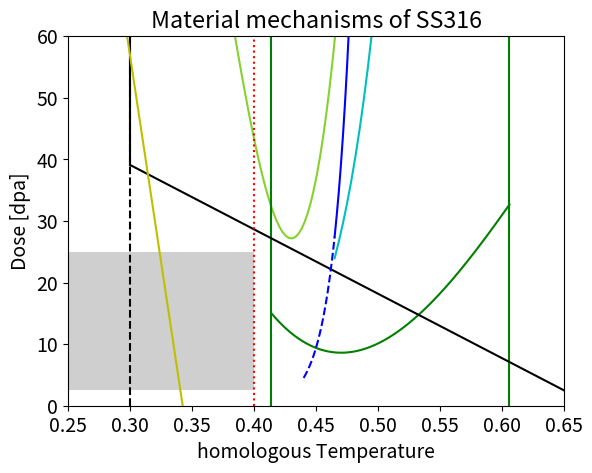

The matplotlib source for this figure:
import matplotlib.pyplot as plt
import numpy as np


def linear_function(x, coeff, displ):
    return coeff * x + displ


def power_function(x, exp, coeff, displ):
    return coeff * x ** exp + displ


def gamma_precipitation(temperature):
    params = [129811, -145706, 53297, -6270.4]
    polynomial: float = 0
    order = len(params) - 1
    for i, p in enumerate(params):
        polynomial += p * temperature ** (order - i)
    return polynomial


def carbide_precipitation(temperature):
    params = [-3721.5, 7061.9, -4173, 796.32]
    polynomial: float = 0
    order = len(params) - 1
    for i, p in enumerate(params):
        polynomial += p * temperature ** (order - i)
    return polynomial


def hardening(temperature):
    params = [-104.57, 70.463]
    return linear_function(temperature, *params)


def swelling(temperature):
    params = [-1338.5, 458.4]
    return linear_function(temperature, *params)


def he_embrittlement(temperature):
    params = [14.8, 2E6, 0]
    return power_function(temperature, *params)


def matrix_strengthening(temperature):
    params = [32.665, 2E12, 0]
    return power_function(temperature, *params)


plt.rcParams.update({'font.size': 14})
max_dpa = 60
fig, ax = plt.subplots()
ax.plot(np.linspace(.3, .8, 200), gamma_precipitation(np.linspace(.3, .8, 200)), "#85d22e")
ax.plot(np.linspace(.414, .606, 200), carbide_precipitation(np.linspace(.414, .606, 200)), "g-")
ax.vlines(.414, 0, max_dpa, colors="g")  # lower sigma-precipitation limit
ax.vlines(.606, 0, max_dpa, colors="g")  # upper sigma-precipitation limit
ax.plot(np.linspace(.3, .8, 200), hardening(np.linspace(.3, .8, 200)), "k-")  # hardening (model 2) limit
ax.vlines(.3, hardening(.3), max_dpa, colors="k")
ax.vlines(.3, 0, max_dpa, colors="k", linestyles="dashed")  # hardening (model 1) limit
ax.fill_between(np.linspace(.15, .4, 200), 2.5, 25, facecolor='#CFCFCF')  # brittle failure region
ax.plot(np.linspace(0, .8, 200), swelling(np.linspace(0, .8, 200)), "y-")
ax.vlines(.4, 0, max_dpa, linestyles="dotted", colors="r")  # thermal creep limit
ax.plot(np.linspace(.465, .8, 200), matrix_strengthening(np.linspace(.465, .8, 200)), "b-")
ax.plot(np.linspace(.44, .465, 200), matrix_strengthening(np.linspace(.44, .465, 200)), "b--")
ax.plot(np.linspace(.465, .8, 200), he_embrittlement(np.linspace(.465, .8, 200)), "c-")
ax.set_title("Material mechanisms of SS316")
ax.set_xlabel('homologous Temperature')
ax.set_ylabel('Dose [dpa]')
ax.set_xlim(.25, .65)
ax.set_ylim(0, max_dpa)
plt.show()
